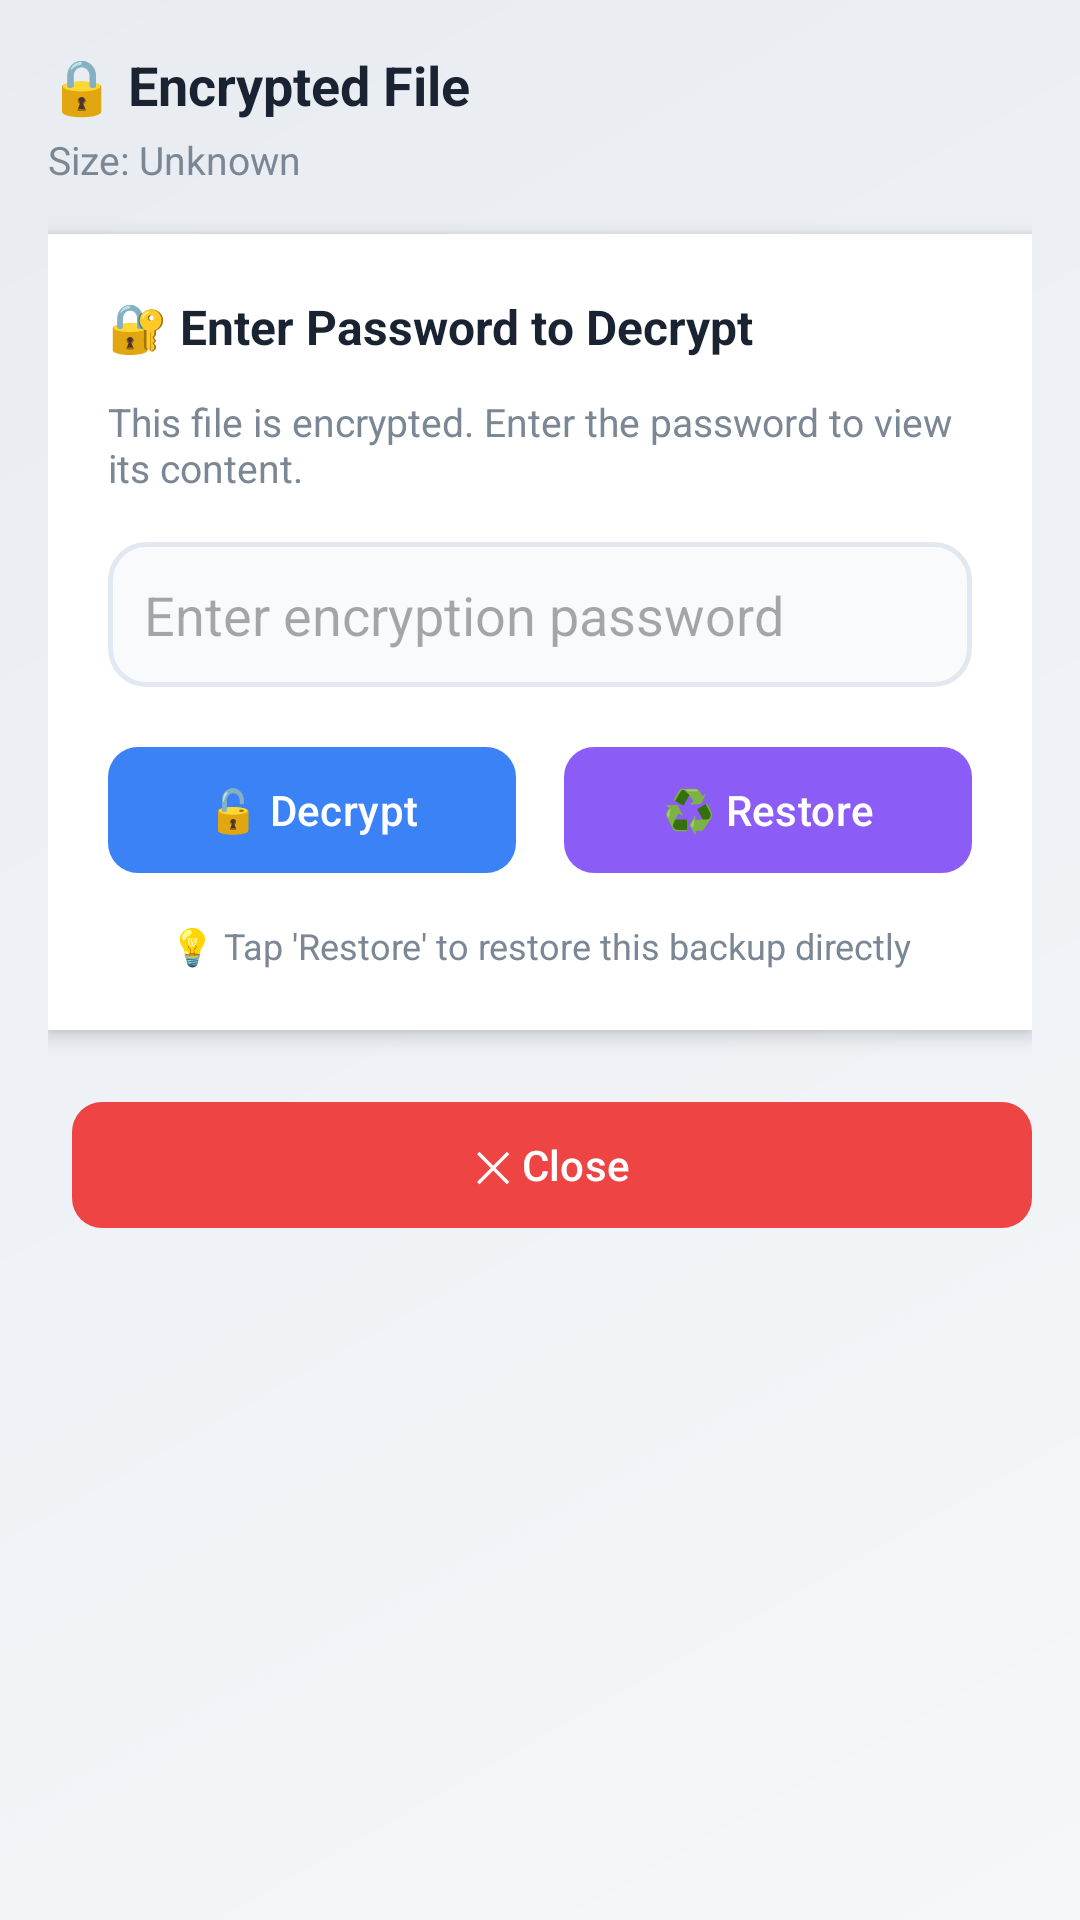

Android layout source for this screen:
<!-- AndroidManifest.xml: application theme Theme.MilkDelivery -->
<!-- res/layout/activity_encrypted_file_viewer.xml -->
<?xml version="1.0" encoding="utf-8"?>
<LinearLayout xmlns:android="http://schemas.android.com/apk/res/android"
    xmlns:app="http://schemas.android.com/apk/res-auto"
    android:layout_width="match_parent"
    android:layout_height="match_parent"
    android:orientation="vertical"
    android:background="@drawable/gradient_background"
    android:fitsSystemWindows="true"
    android:padding="16dp">

    
    <LinearLayout
        android:layout_width="match_parent"
        android:layout_height="wrap_content"
        android:orientation="vertical"
        android:layout_marginBottom="16dp">

        <TextView
            android:id="@+id/tvFileName"
            android:layout_width="match_parent"
            android:layout_height="wrap_content"
            android:text="🔒 Encrypted File"
            android:textSize="18sp"
            android:textStyle="bold"
            android:textColor="#1A2332"
            android:ellipsize="middle"
            android:maxLines="1" />

        <TextView
            android:id="@+id/tvFileInfo"
            android:layout_width="wrap_content"
            android:layout_height="wrap_content"
            android:text="Size: Unknown"
            android:textSize="13sp"
            android:textColor="#7B8794"
            android:layout_marginTop="4dp" />

    </LinearLayout>

    
    <LinearLayout
        android:id="@+id/layoutPassword"
        android:layout_width="match_parent"
        android:layout_height="wrap_content"
        android:orientation="vertical"
        android:background="#FFFFFF"
        android:padding="20dp"
        android:elevation="4dp"
        android:layout_marginBottom="12dp">

        <TextView
            android:layout_width="wrap_content"
            android:layout_height="wrap_content"
            android:text="🔐 Enter Password to Decrypt"
            android:textSize="16sp"
            android:textStyle="bold"
            android:textColor="#1A2332"
            android:layout_marginBottom="12dp" />

        <TextView
            android:layout_width="wrap_content"
            android:layout_height="wrap_content"
            android:text="This file is encrypted. Enter the password to view its content."
            android:textSize="13sp"
            android:textColor="#7B8794"
            android:layout_marginBottom="16dp" />

        <EditText
            android:id="@+id/etPassword"
            android:layout_width="match_parent"
            android:layout_height="wrap_content"
            android:hint="Enter encryption password"
            android:inputType="textPassword"
            android:padding="12dp"
            android:background="@drawable/edit_text_background"
            android:layout_marginBottom="16dp" />

        <LinearLayout
            android:layout_width="match_parent"
            android:layout_height="wrap_content"
            android:orientation="horizontal"
            android:weightSum="2">

            <com.google.android.material.button.MaterialButton
                android:id="@+id/btnDecrypt"
                android:layout_width="0dp"
                android:layout_height="50dp"
                android:layout_weight="1"
                android:layout_marginEnd="8dp"
                android:text="🔓 Decrypt"
                android:textAllCaps="false"
                android:textSize="14sp"
                app:cornerRadius="10dp"
                app:backgroundTint="#3B82F6" />

            
            <com.google.android.material.button.MaterialButton
                android:id="@+id/btnRestore"
                android:layout_width="0dp"
                android:layout_height="50dp"
                android:layout_weight="1"
                android:layout_marginStart="8dp"
                android:text="♻️ Restore"
                android:textAllCaps="false"
                android:textSize="14sp"
                app:cornerRadius="10dp"
                app:backgroundTint="#8B5CF6" />

        </LinearLayout>

        <TextView
            android:layout_width="match_parent"
            android:layout_height="wrap_content"
            android:text="💡 Tap 'Restore' to restore this backup directly"
            android:textSize="12sp"
            android:textColor="#7B8794"
            android:gravity="center"
            android:layout_marginTop="12dp" />

    </LinearLayout>

    
    <LinearLayout
        android:id="@+id/layoutContent"
        android:layout_width="match_parent"
        android:layout_height="0dp"
        android:layout_weight="1"
        android:orientation="vertical"
        android:visibility="gone">

        <TextView
            android:layout_width="wrap_content"
            android:layout_height="wrap_content"
            android:text="📄 Decrypted Content"
            android:textSize="16sp"
            android:textStyle="bold"
            android:textColor="#1A2332"
            android:layout_marginBottom="8dp" />

        <androidx.cardview.widget.CardView
            android:layout_width="match_parent"
            android:layout_height="0dp"
            android:layout_weight="1"
            app:cardCornerRadius="12dp"
            app:cardElevation="4dp"
            android:layout_marginBottom="12dp">

            <ScrollView
                android:id="@+id/scrollView"
                android:layout_width="match_parent"
                android:layout_height="match_parent"
                android:padding="16dp"
                android:background="#FFFFFF">

                <TextView
                    android:id="@+id/tvContent"
                    android:layout_width="match_parent"
                    android:layout_height="wrap_content"
                    android:text=""
                    android:textSize="14sp"
                    android:textColor="#1A2332"
                    android:fontFamily="monospace"
                    android:lineSpacingExtra="4dp" />

            </ScrollView>

        </androidx.cardview.widget.CardView>

    </LinearLayout>

    
    <LinearLayout
        android:id="@+id/layoutRestoreButton"
        android:layout_width="match_parent"
        android:layout_height="wrap_content"
        android:orientation="horizontal"
        android:layout_marginTop="8dp"
        android:visibility="gone">

        <com.google.android.material.button.MaterialButton
            android:id="@+id/btnRestoreContent"
            android:layout_width="0dp"
            android:layout_height="50dp"
            android:layout_weight="1"
            android:text="♻️ Restore This Backup"
            android:textAllCaps="false"
            android:textSize="14sp"
            app:cornerRadius="10dp"
            app:backgroundTint="#8B5CF6"
            android:layout_marginEnd="8dp" />

        <com.google.android.material.button.MaterialButton
            android:id="@+id/btnCloseContent"
            android:layout_width="0dp"
            android:layout_height="50dp"
            android:layout_weight="1"
            android:text="✕ Close"
            android:textAllCaps="false"
            android:textSize="14sp"
            app:cornerRadius="10dp"
            app:backgroundTint="#EF4444"
            android:layout_marginStart="8dp" />

    </LinearLayout>

    
    <LinearLayout
        android:layout_width="match_parent"
        android:layout_height="wrap_content"
        android:orientation="horizontal"
        android:layout_marginTop="8dp">

        <com.google.android.material.button.MaterialButton
            android:id="@+id/btnShare"
            android:layout_width="0dp"
            android:layout_height="50dp"
            android:layout_weight="1"
            android:text="📤 Share"
            android:textAllCaps="false"
            android:textSize="14sp"
            app:cornerRadius="10dp"
            app:backgroundTint="#10B981"
            android:layout_marginEnd="8dp"
            android:visibility="gone" />

        <com.google.android.material.button.MaterialButton
            android:id="@+id/btnClose"
            android:layout_width="0dp"
            android:layout_height="50dp"
            android:layout_weight="1"
            android:text="✕ Close"
            android:textAllCaps="false"
            android:textSize="14sp"
            app:cornerRadius="10dp"
            app:backgroundTint="#EF4444"
            android:layout_marginStart="8dp" />

    </LinearLayout>

</LinearLayout>
<!-- resources referenced by this layout -->
<resources>
  <!-- drawable edit_text_background (drawable) -->
  <?xml version="1.0" encoding="utf-8"?>
  <shape xmlns:android="http://schemas.android.com/apk/res/android">
      <solid android:color="#F8FAFC" />
      <corners android:radius="12dp" />
      <stroke
          android:width="1.5dp"
          android:color="#E2E8F0" />
  </shape>
  <!-- drawable gradient_background (drawable) -->
  <?xml version="1.0" encoding="utf-8"?>
  <shape xmlns:android="http://schemas.android.com/apk/res/android">
      <gradient
          android:startColor="#F5F7FA"
          android:endColor="#E8ECF1"
          android:angle="135" />
  </shape>
  <style name="Theme.MilkDelivery" parent="Theme.Material3.Light.NoActionBar">
          
          <item name="colorPrimary">@color/primary</item>
          <item name="colorPrimaryDark">@color/primary_dark</item>
          <item name="colorSecondary">@color/secondary</item>
          <item name="android:statusBarColor">@color/primary</item>
          <item name="android:windowLightStatusBar">false</item>
  
          
          <item name="colorSurface">@color/surface</item>
          <item name="colorOnSurface">@color/on_surface</item>
          <item name="android:windowBackground">@color/background</item>
          <item name="colorSurfaceVariant">@color/surface_variant</item>
          <item name="colorOnSurfaceVariant">@color/on_surface_variant</item>
  
          
          <item name="materialCardViewStyle">@style/Widget.Material3.CardView.Elevated</item>
  
          
          <item name="android:colorBackground">@color/background</item>
          <item name="android:navigationBarColor">@color/background</item>
      </style>
  <color name="primary">#005B41</color>
  <color name="primary_dark">#00402E</color>
  <color name="secondary">#03DAC6</color>
  <color name="surface">#FFFFFF</color>
  <color name="on_surface">#212121</color>
  <color name="background">#FAFAFA</color>
  <color name="surface_variant">#F4F4F4</color>
  <color name="on_surface_variant">#555555</color>
</resources>
